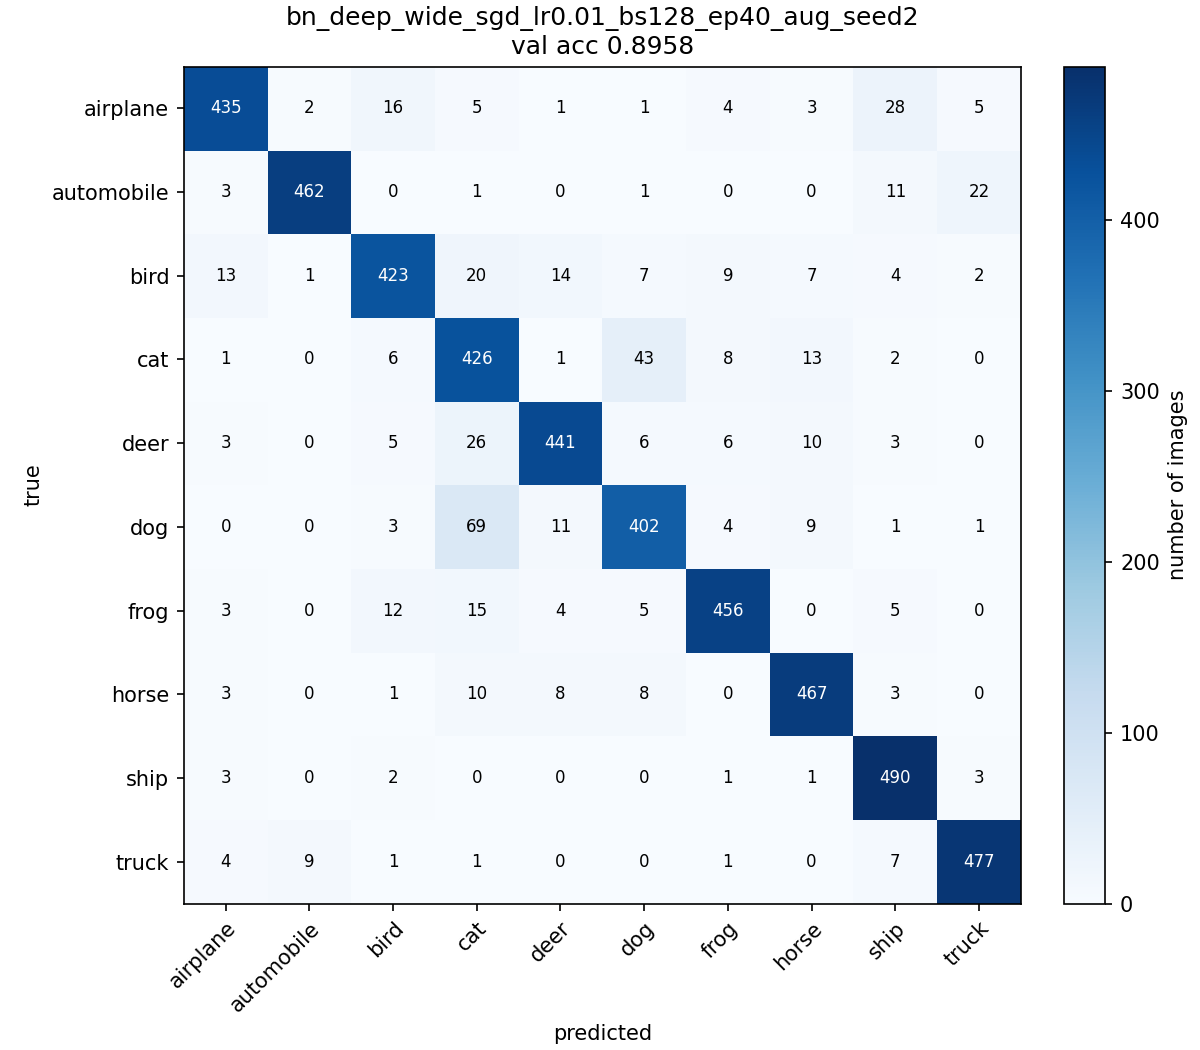

Data behind this chart, as committed beside it:
, airplane, automobile, bird, cat, deer, dog, frog, horse, ship, truck
airplane, 435, 2, 16, 5, 1, 1, 4, 3, 28, 5
automobile, 3, 462, 0, 1, 0, 1, 0, 0, 11, 22
bird, 13, 1, 423, 20, 14, 7, 9, 7, 4, 2
cat, 1, 0, 6, 426, 1, 43, 8, 13, 2, 0
deer, 3, 0, 5, 26, 441, 6, 6, 10, 3, 0
dog, 0, 0, 3, 69, 11, 402, 4, 9, 1, 1
frog, 3, 0, 12, 15, 4, 5, 456, 0, 5, 0
horse, 3, 0, 1, 10, 8, 8, 0, 467, 3, 0
ship, 3, 0, 2, 0, 0, 0, 1, 1, 490, 3
truck, 4, 9, 1, 1, 0, 0, 1, 0, 7, 477
